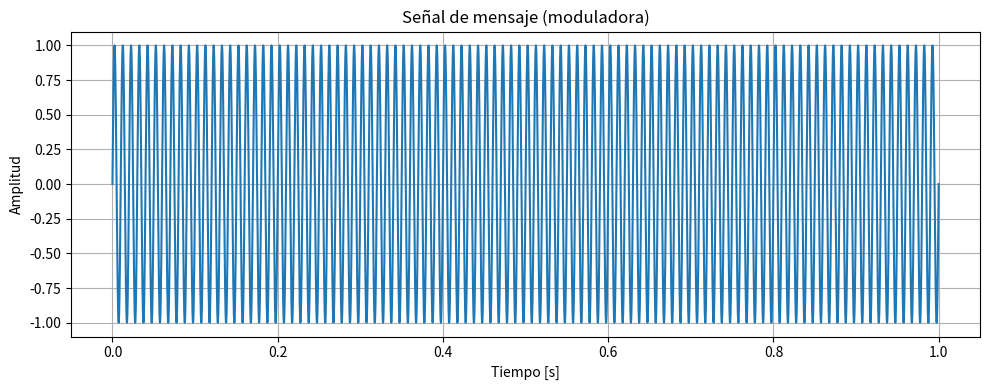
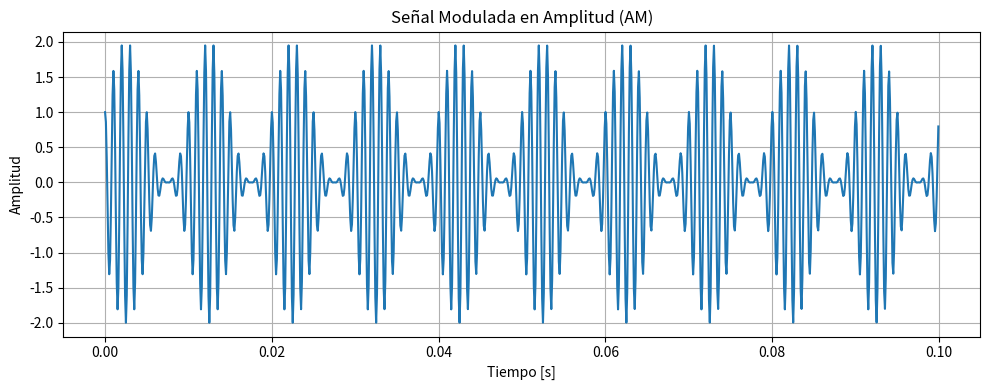

These charts were generated, in order, by the following Python code:
import numpy as np
import matplotlib.pyplot as plt

# Parámetros de la señal
fs = 10000          # Frecuencia de muestreo (Hz)
t = np.linspace(0, 1, fs)  # Tiempo de 0 a 1 segundo

fm = 100            # Frecuencia del mensaje (Hz)
Am = 1              # Amplitud del mensaje
mensaje = Am * np.sin(2 * np.pi * fm * t)

# Graficar la señal de mensaje
plt.figure(figsize=(10, 4))
plt.plot(t, mensaje)
plt.title('Señal de mensaje (moduladora)')
plt.xlabel('Tiempo [s]')
plt.ylabel('Amplitud')
plt.grid(True)
plt.tight_layout()
plt.show()

# Parámetros de la portadora
fc = 1000           # Frecuencia de la portadora (Hz)
Ac = 1              # Amplitud de la portadora

# Señal portadora
portadora = Ac * np.cos(2 * np.pi * fc * t)

# Señal modulada (AM doble banda con portadora)
modulada = (1 + mensaje) * portadora

# Graficar la señal modulada
plt.figure(figsize=(10, 4))
plt.plot(t[:1000], modulada[:1000])  # Mostramos solo una parte para que se vea bien
plt.title('Señal Modulada en Amplitud (AM)')
plt.xlabel('Tiempo [s]')
plt.ylabel('Amplitud')
plt.grid(True)
plt.tight_layout()
plt.show()

